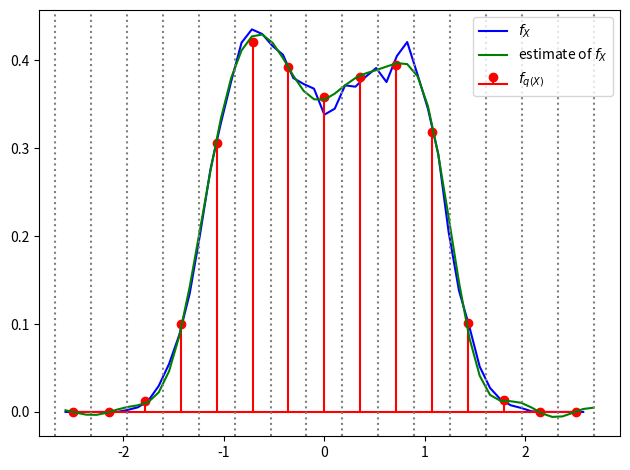

Python code for this plot:
import numpy as np
import matplotlib.pyplot as plt
from scipy.stats import ecdf
from scipy.special import sinc


def X(t):
    return (
        0.2
        * np.sin(
            2 * np.pi * 0.75 * t
            + np.random.uniform(0, 2 * np.pi, 1)
        )
        + np.sin(
            2 * np.pi * 1.5 * t
            + np.random.uniform(0, 2 * np.pi, 1)
        )
        + 0.3 * np.random.randn(t.size)
    )


N = 100
F_s = 16  # sampling freq
N_s = 64  # sample duration
T = np.linspace(
    0, N_s / F_s, N_s, endpoint=False
)
# quantisation level both in pos and neg
numLevels = 7
deltaQ = 2.5 / numLevels

XN = np.array([X(T) for nn in range(N)])


def quantize(x, deltaQ, levels):
    q = np.round(x / deltaQ) * deltaQ
    q[q < (-levels - 0.5) * deltaQ] = (
        -levels * deltaQ
    )
    q[q > (levels + 0.5) * deltaQ] = (
        levels * deltaQ
    )
    centers = np.linspace(
        -levels * deltaQ,
        +levels * deltaQ,
        2 * levels + 1,
        endpoint=True,
    )
    edges = np.concatenate(
        [
            centers - deltaQ / 2,
            [centers[-1] + deltaQ / 2],
        ]
    )
    return q, centers, edges


def empirical_pdf(x, edges):
    density_eval = np.linspace(
        edges[0],
        edges[-1],
        int(10 * (edges[-1] - edges[0])),
    )
    # |\Cref{eq:random:cdf}|
    x_ecdf = ecdf(XN.flatten()).cdf

    # |\Cref{eq:random:pdf_approx}|
    x_ecfd_vals = x_ecdf.evaluate(density_eval)

    # numerical differentiation
    x_epdf = (
        0.5
        * (x_ecfd_vals[2:] - x_ecfd_vals[:-2])
        / np.diff(density_eval)[0]
    )

    return x_epdf, density_eval[1:]


def invert_quant(X_f_q, evalGrid, centers):
    # stuetzstellen im freq-bereich
    f_bins = np.fft.fftfreq(X_f_q.size)

    # schaetzung von phi_X
    X_phi_q = np.fft.fft(X_f_q)

    # diskreter integrator
    X_phi = X_phi_q / np.where(
        np.isclose(
            1 - np.exp(1j * 2 * np.pi * f_bins),
            0,
        ),
        1,
        1 - np.exp(1j * 2 * np.pi * f_bins),
    )

    # differenzieren
    X_phi = X_phi * (-1j * 2 * np.pi * f_bins)

    # shift
    X_phi = X_phi * np.exp(
        1j * 2 * np.pi * f_bins / 2
    )

    # transformation in Zeitbereich
    X_f = np.fft.ifft(X_phi).real
    X_f = X_f - X_f[0]

    # sinc-interpolation
    shift = np.diff(centers)[0]
    X_f_fine = sinc(
        np.add.outer(evalGrid, -centers) / shift
    ).dot(X_f)

    return X_f, X_f_fine


XN_q, centers, edges = quantize(
    XN, deltaQ, numLevels
)
XN_f, density_eval = empirical_pdf(
    XN.flatten(), edges
)
XN_f_q, _ = np.histogram(
    XN_q, edges, density=True
)

XN_f_est, XN_phi_est = invert_quant(
    XN_f_q, density_eval, centers
)

plt.figure(layout="tight")

plt.plot(
    density_eval[:-1],
    XN_f,
    color="b",
    label="$f_X$",
)
plt.stem(
    centers,
    XN_f_q,
    markerfmt="r",
    basefmt="r",
    linefmt="r",
    label="$f_{q(X)}$",
)
plt.plot(
    density_eval,
    XN_phi_est,
    color="g",
    label="estimate of $f_X$",
)
[
    plt.axvline(ee, color="grey", linestyle=":")
    for ee in edges
]
plt.legend()

plt.savefig("quantization3.png")
